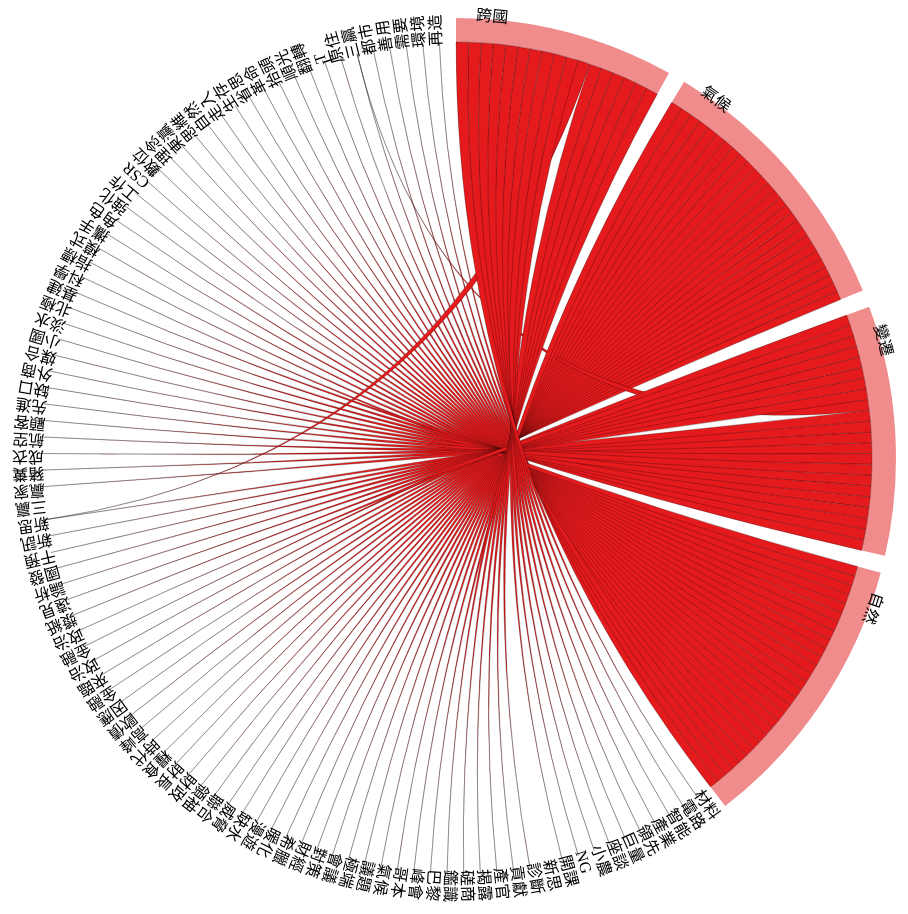
D3 v3 page, settled after 480 driven frames (8 s of simulated time); the page loaded 2 data file(s).



var width = 900,
    height = 900,
    outerRadius = Math.min(width, height) / 2 - 10,
    innerRadius = outerRadius - 24;

var formatPercent = d3.format(".1%");

var arc = d3.svg.arc()
    .innerRadius(innerRadius)
    .outerRadius(outerRadius);

var layout = d3.layout.chord()
    .padding(.04)
    .sortSubgroups(d3.descending)
    .sortChords(d3.ascending);

var path = d3.svg.chord()
    .radius(innerRadius);

var svg = d3.select("body").append("svg")
    .attr("width", width)
    .attr("height", height)
  .append("g")
    .attr("id", "circle")
    .attr("transform", "translate(" + width / 2 + "," + height / 2 + ")");

svg.append("circle")
    .attr("r", outerRadius);

queue()
    .defer(d3.csv, "env-2_words.csv")
    .defer(d3.json, "env-2_matrix.json")
    .await(ready);

function ready(error, cities, matrix) {
  if (error) throw error;

  // Compute the chord layout.
  layout.matrix(matrix);

  // Add a group per neighborhood.
  var group = svg.selectAll(".group")
      .data(layout.groups)
    .enter().append("g")
      .attr("class", "group")
      .on("mouseover", mouseover);

  // Add a mouseover title.
  group.append("title").text(function(d, i) {
  	return cities[i].name;
    //return cities[i].name + ": " + formatPercent(d.value) + " of origins";
  });

  // Add the group arc.
  var groupPath = group.append("path")
      .attr("id", function(d, i) { return "group" + i; })
      .attr("d", arc)
      .style("fill", function(d, i) { return cities[i].color; });

  // Add a text label.
  var groupText = group.append("text")
      .attr("dx", 20)
      .attr("dy", 2);

  groupText.append("textPath")
      .attr("xlink:href", function(d, i) { return "#group" + i; })
      .text(function(d, i) { return cities[i].name; });

  // Remove the labels that don't fit. :(
  /*groupText.filter(function(d, i) { return groupPath[0][i].getTotalLength() / 2 - 16 < this.getComputedTextLength(); })
      .remove();*/

  // Add the chords.
  var chord = svg.selectAll(".chord")
      .data(layout.chords)
    .enter().append("path")
      .attr("class", "chord")
      .style("fill", function(d) { return cities[d.source.index].color; })
      .attr("d", path);

  // Add an elaborate mouseover title for each chord.
  chord.append("title").text(function(d) {
    return cities[d.source.index].name
        + " → " + cities[d.target.index].name
        + ": " + formatPercent(d.source.value)
        + "\n" + cities[d.target.index].name
        + " → " + cities[d.source.index].name
        + ": " + formatPercent(d.target.value);
  });

  function mouseover(d, i) {
    chord.classed("fade", function(p) {
      return p.source.index != i
          && p.target.index != i;
    });
  }
}
	

### data: env-2_words.csv
name, color
跨國, #E41A1C
氣候, #E41A1C
變遷, #E41A1C
自然, #E41A1C
材料, #FFFF33
電路板, #FFFF33
智能, #FFFF33
產業化, #FFFF33
領先, #FFFF33
巨量, #FFFF33
座談會, #FFFF33
小農, #FFFF33
NGO, #FFFF33
開課, #FFFF33
新思維, #FFFF33
診斷, #FFFF33
貢獻獎, #FFFF33
產官學, #FFFF33
揭露, #FFFF33
磋商, #FFFF33
鑑識, #FFFF33
巴黎, #FFFF33
峰會, #FFFF33
哥本哈根, #FFFF33
氣候變遷, #FFFF33
議題, #FFFF33
極端, #FFFF33
會議, #FFFF33
對策, #FFFF33
財經, #FFFF33
希臘, #FFFF33
暖化, #FFFF33
漫遊, #FFFF33
缺水, #FFFF33
威脅, #FFFF33
聯合國, #FFFF33
領袖, #FFFF33
財政, #FFFF33
財長, #FFFF33
糧食, #FFFF33
時代, #FFFF33
高峰, #FFFF33
歐債, #FFFF33
因應, #FFFF33
金融, #FFFF33
來臨, #FFFF33
政治, #FFFF33
金融危機, #FFFF33
政治經濟, #FFFF33
漿紙, #FFFF33
遠見, #FFFF33
論析, #FFFF33
國發, #FFFF33
干預, #FFFF33
新訊, #FFFF33
新思維, #FFFF33
三贏, #FFFF33
贏家, #FFFF33
豬糞, #FFFF33
成衣, #FFFF33
... 38 more rows

### data: env-2_matrix.json
[
 [
  0.0,
  0.0,
  0.0,
  0.0,
  0.2444,
  0.2442,
  0.2437,
  0.2434,
  "... 90 more items"
 ],
 [
  0.0,
  0.0,
  0.0,
  0.0,
  0.0,
  0.0,
  0.0,
  0.0,
  "... 90 more items"
 ],
 [
  0.0,
  0.0,
  0.0,
  0.0,
  0.0,
  0.0,
  0.0,
  0.0,
  "... 90 more items"
 ],
 [
  0.0,
  0.0,
  0.0,
  0.0,
  0.0,
  0.0,
  0.0,
  0.0,
  "... 90 more items"
 ],
 [
  0.0,
  0.0,
  0.0,
  0.0,
  0.0,
  0.0,
  0.0,
  0.0,
  "... 90 more items"
 ],
 [
  0.0,
  0.0,
  0.0,
  0.0,
  0.0,
  0.0,
  0.0,
  0.0,
  "... 90 more items"
 ],
 [
  0.0,
  0.0,
  0.0,
  0.0,
  0.0,
  0.0,
  0.0,
  0.0,
  "... 90 more items"
 ],
 [
  0.0,
  0.0,
  0.0,
  0.0,
  0.0,
  0.0,
  0.0,
  0.0,
  "... 90 more items"
 ],
 "... 90 more items"
]